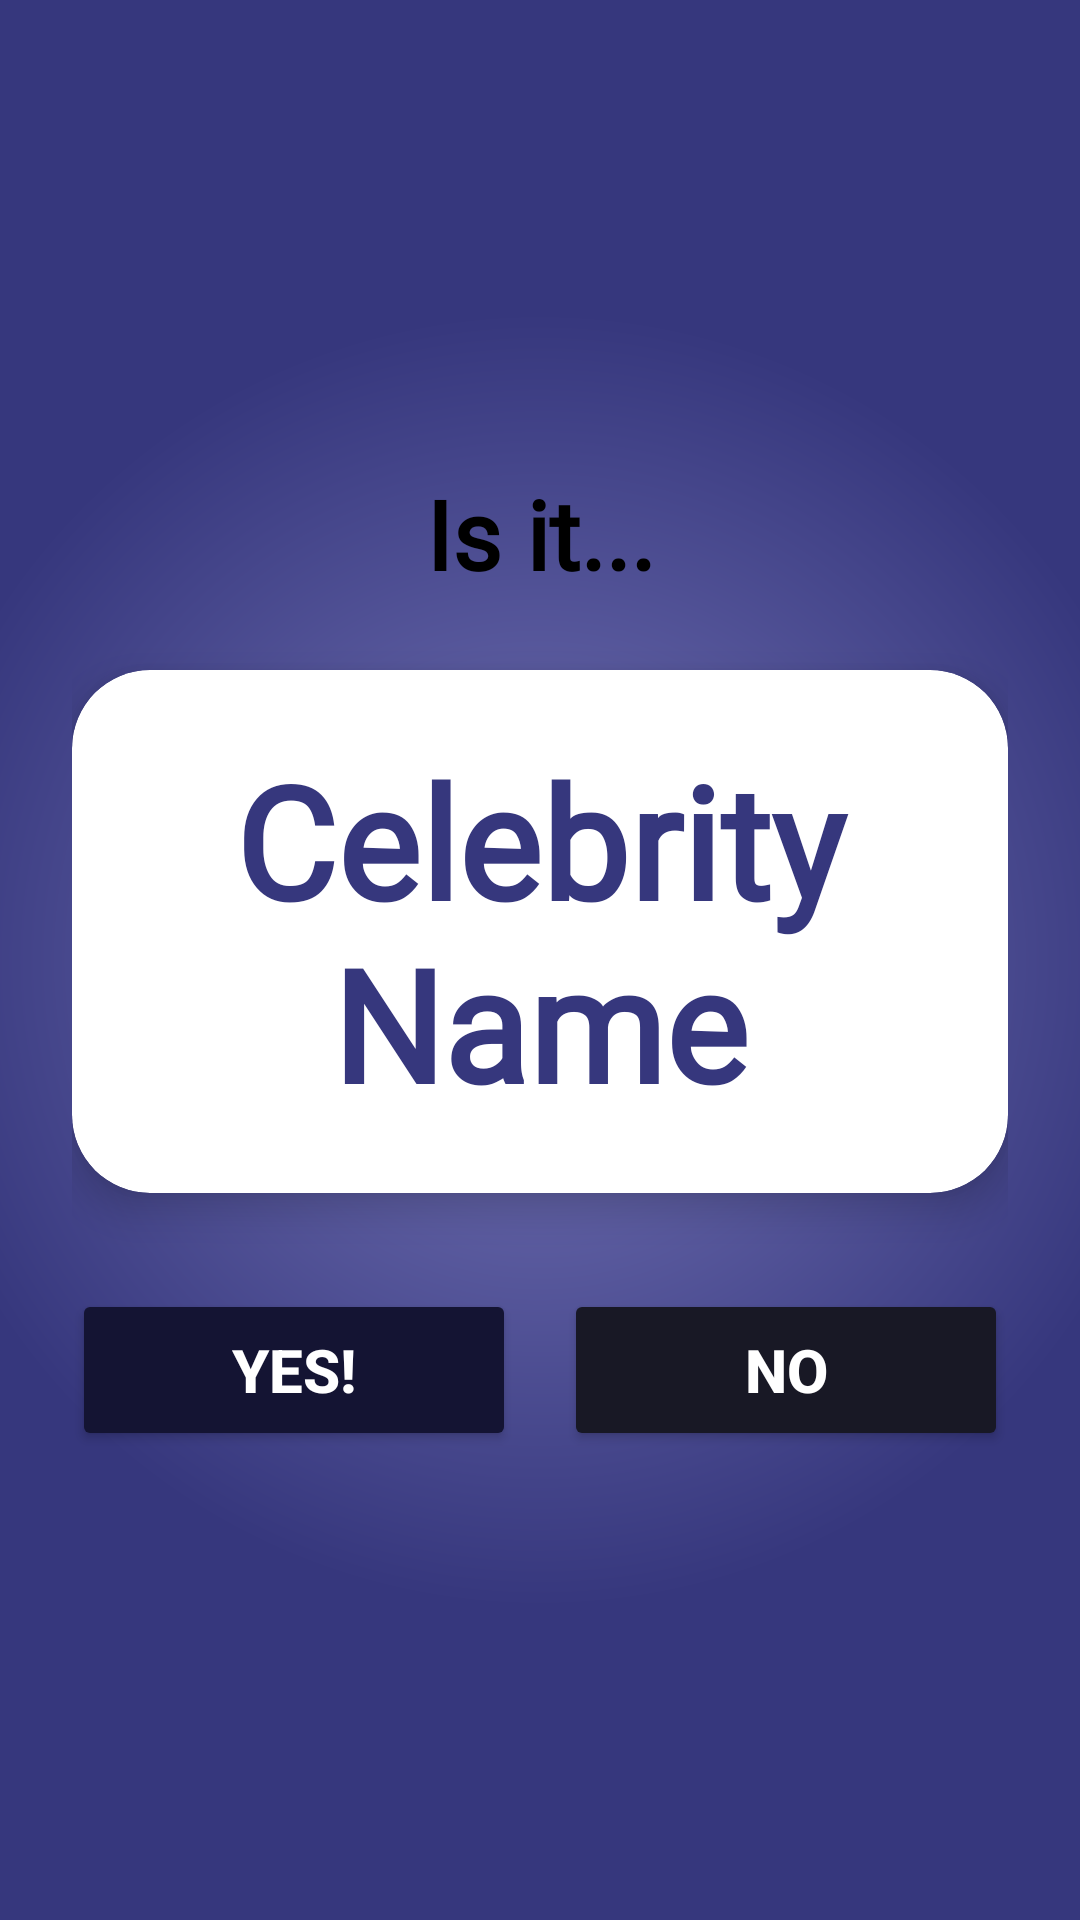

This screen was rendered from an Android layout file. Write that file and the resources it references.
<!-- AndroidManifest.xml: application theme Theme.AKIJEET -->
<!-- res/layout/activity_guess.xml -->
<?xml version="1.0" encoding="utf-8"?>
<androidx.constraintlayout.widget.ConstraintLayout xmlns:android="http://schemas.android.com/apk/res/android"
    xmlns:app="http://schemas.android.com/apk/res-auto"
    android:layout_width="match_parent"
    android:layout_height="match_parent"
    android:background="@drawable/background"
    android:padding="24dp">

    <TextView
        android:id="@+id/isItText"
        android:layout_width="wrap_content"
        android:layout_height="wrap_content"
        android:fontFamily="@font/southern_beach"
        android:text="Is it..."
        android:textColor="@color/black"
        android:textSize="32sp"
        android:textStyle="bold"
        app:layout_constraintBottom_toTopOf="@id/guessCard"
        app:layout_constraintEnd_toEndOf="parent"
        app:layout_constraintStart_toStartOf="parent"
        app:layout_constraintTop_toTopOf="parent"
        app:layout_constraintVertical_chainStyle="packed" />

    <com.google.android.material.card.MaterialCardView
        android:id="@+id/guessCard"
        android:layout_width="0dp"
        android:layout_height="wrap_content"
        android:layout_marginTop="24dp"
        app:cardBackgroundColor="#FFFFFF"
        app:cardCornerRadius="26dp"
        app:cardElevation="8dp"
        app:layout_constraintBottom_toTopOf="@id/guessButtonsLayout"
        app:layout_constraintEnd_toEndOf="parent"
        app:layout_constraintStart_toStartOf="parent"
        app:layout_constraintTop_toBottomOf="@id/isItText">

        <TextView
            android:id="@+id/guessCelebrityName"
            android:layout_width="match_parent"
            android:layout_height="wrap_content"
            android:fontFamily="@font/southern_beach"
            android:gravity="center"
            android:padding="22dp"
            android:text="Celebrity Name"
            android:textColor="#36377D"
            android:textSize="52sp"
            android:textStyle="bold" />
    </com.google.android.material.card.MaterialCardView>

    <LinearLayout
        android:id="@+id/guessButtonsLayout"
        android:layout_width="0dp"
        android:layout_height="wrap_content"
        android:layout_marginTop="32dp"
        android:orientation="horizontal"
        app:layout_constraintBottom_toBottomOf="parent"
        app:layout_constraintEnd_toEndOf="parent"
        app:layout_constraintStart_toStartOf="parent"
        app:layout_constraintTop_toBottomOf="@id/guessCard">

        <Button
            android:id="@+id/btnGuessYes"
            android:layout_width="0dp"
            android:layout_height="54dp"
            android:layout_marginEnd="8dp"
            android:layout_weight="1"
            android:backgroundTint="#141433"
            android:text="YES!"
            android:textColor="@color/white"
            android:textSize="20sp"
            android:textStyle="bold" />

        <Button
            android:id="@+id/btnGuessNo"
            android:layout_width="0dp"
            android:layout_height="54dp"
            android:layout_marginStart="8dp"
            android:layout_weight="1"
            android:backgroundTint="#181825"
            android:text="NO"
            android:textColor="@color/white"
            android:textSize="20sp"
            android:textStyle="bold" />
    </LinearLayout>

</androidx.constraintlayout.widget.ConstraintLayout>
<!-- resources referenced by this layout -->
<resources>
  <!-- drawable background (drawable) -->
  <?xml version="1.0" encoding="utf-8"?>
  <shape xmlns:android="http://schemas.android.com/apk/res/android">
      <gradient
          android:angle="90"
  
          android:type="radial"
          android:centerX="0.5"
          android:centerY="0.5"
          android:gradientRadius="60%p"
          android:startColor="#7575B7"
          android:endColor="#36377D"/>
  </shape>
  <style name="Theme.AKIJEET" parent="Theme.MaterialComponents.DayNight.NoActionBar" />
  <!-- not gathered from this repository: default colours our renderer supplied (Android Studio template values) -->
  <color name="black">#FF000000</color>
  <color name="white">#FFFFFFFF</color>
</resources>
